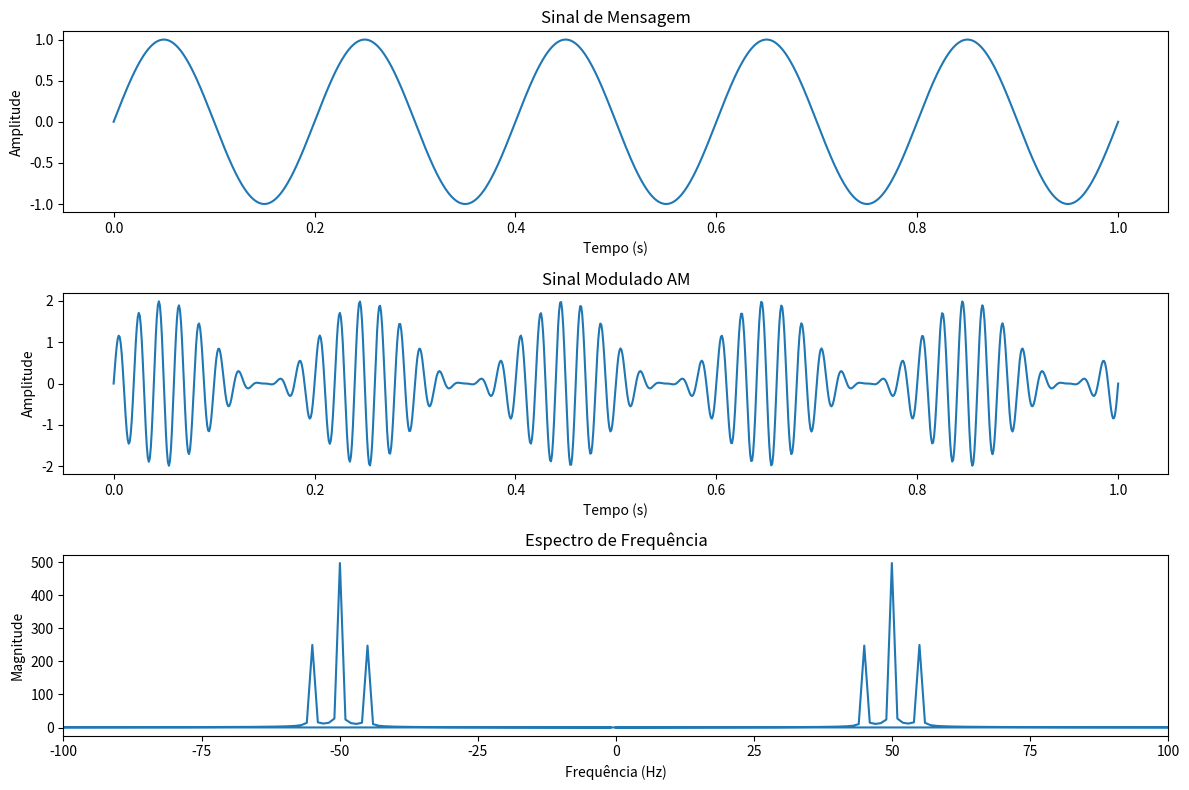

Python code for this plot:
import numpy as np
import matplotlib.pyplot as plt

# Parâmetros do sinal
t = np.linspace(0, 1, 1000)  # Vetor de tempo de 0 a 1 segundo
f_portadora = 50  # Frequência da portadora em Hz
f_mensagem = 5    # Frequência do sinal de mensagem em Hz

# Criar sinais
portadora = np.sin(2 * np.pi * f_portadora * t)
mensagem = np.sin(2 * np.pi * f_mensagem * t)

# Modulação AM
sinal_modulado = portadora * (1 + mensagem)

# Análise de Fourier usando FFT
freq = np.fft.fftfreq(len(t), t[1]-t[0])
fft_modulado = np.fft.fft(sinal_modulado)

# Plotagem dos resultados
plt.figure(figsize=(12, 8))

# Sinal no domínio do tempo
plt.subplot(3, 1, 1)
plt.plot(t, mensagem)
plt.title('Sinal de Mensagem')
plt.xlabel('Tempo (s)')
plt.ylabel('Amplitude')

plt.subplot(3, 1, 2)
plt.plot(t, sinal_modulado)
plt.title('Sinal Modulado AM')
plt.xlabel('Tempo (s)')
plt.ylabel('Amplitude')

# Espectro de frequência
plt.subplot(3, 1, 3)
plt.plot(freq, np.abs(fft_modulado))
plt.title('Espectro de Frequência')
plt.xlabel('Frequência (Hz)')
plt.ylabel('Magnitude')
plt.xlim(-100, 100)  # Limitando a visualização do espectro

plt.tight_layout()
plt.show()